Run: headless pygame with SDL's dummy video driver; simulated clock (each Clock.tick advances the game by its frame time, no real sleeping); random seed 0; keys injected as events and as key.get_pressed() state; no mouse input.
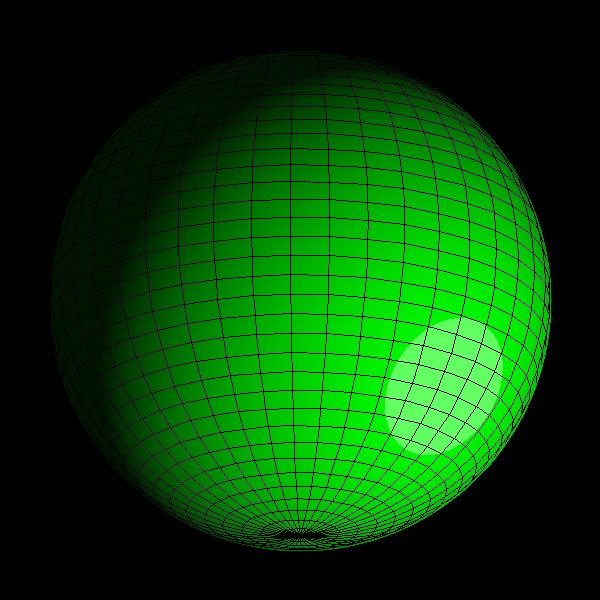
Frame 1 of 4 · flips 1–60 · no input
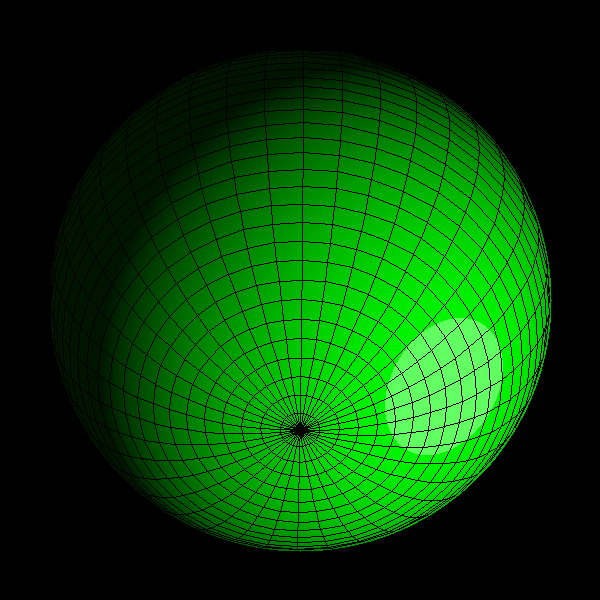
Frame 2 of 4 · flips 61–180 · tapped SPACE, RETURN · held RIGHT (→), D
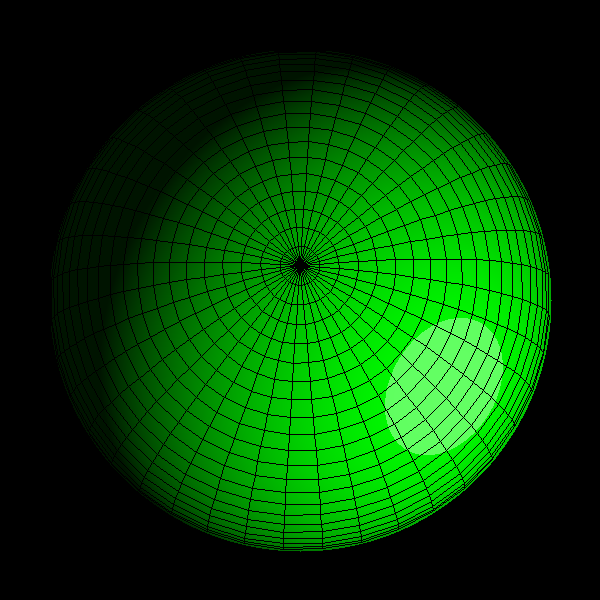
Frame 3 of 4 · flips 181–300 · held DOWN (↓), S
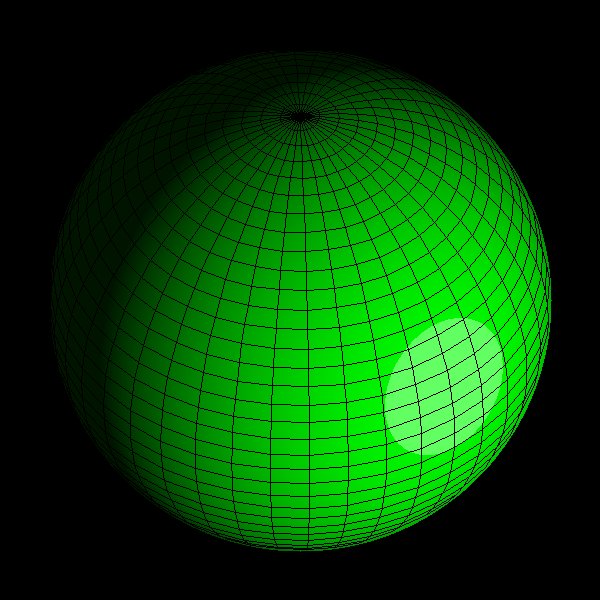
Frame 4 of 4 · flips 301–420 · held LEFT (←), A, UP (↑), W

The pygame program that drew these frames:

import pygame
import math

# Constants
S = 600       # Size of window
R = 250       # Radius of sphere
N1 = 40       # Number of latitudes
DA1 = math.pi / N1 
N2 = 40       # Number of longitudes
DA2 = 2 * math.pi / N2
Nfrhor = 450  # Frames for horizontal rotation
Nfrver = 1100 # Frames for vertical rotation
COL = (0, 0, 0) # Color of lines (Black)

# Vector defining light source
XL, YL, ZL = 1, 1.2, 0.6

def gensurf():
    """Generates the shaded sphere surface to match the BASIC version's look."""
    himg = pygame.Surface((S, S)) # Standard surface, no global transparency
    n = math.sqrt(XL**2 + YL**2 + ZL**2)
    offset = S // 2
    
    # Fill background with black to match the display
    himg.fill((0, 0, 0))

    for x in range(-R + 1, R + 2):
        for z in range(-R + 1, R + 2): 
            dist = math.hypot(x, z) 
            if dist <= R + 1: 
                # Calculate depth (y coordinate)
                y = math.sqrt(max(0, (R + 1)**2 - x**2 - z**2)) 
                
                # Dot product for diffuse reflection
                d = (XL * x + YL * y + ZL * z) / (R * n)
                d = max(0, min(1, d)) # Clamp 0 to 1 
                # Primary Green Surface: _RGB32(0, 20 + 235 * d, 0)
                r, g, b = 0, int(20 + 235 * d), 0 
                
                # Specular Highlight Logic: If d > 0.96 Then PSet (x, z), _RGB32(255, 100 * d)
                # In the original, this PSet overwrites the green with a bright, 
                # slightly transparent white-ish layer.
                if d > 0.96: 
                    # This replicates the "washed out" green look in the original image
                    # by blending white (255) into the existing color.
                    highlight_val = int(100 * d) 
                    r = min(255, r + highlight_val)
                    g = min(255, g + highlight_val)
                    b = min(255, b + highlight_val)
                himg.set_at((x + offset, z + offset), (r, g, b))
    return himg

def main():
    pygame.init()
    screen = pygame.display.set_mode((S, S))
    pygame.display.set_caption("Rotating Sphere")
    clock = pygame.time.Clock()

    hsurf = gensurf()
    
    rothorz = 0.0
    rotvert = 0.0
    offset = S / 2

    # Arrays to store previous coordinates for latitude lines
    xp = [0.0] * (N1 + 2)
    zp = [0.0] * (N1 + 2)

    running = True
    while running:
        for event in pygame.event.get():
            if event.type == pygame.QUIT or (event.type == pygame.KEYDOWN and event.key == pygame.K_ESCAPE):
                running = False

        # Pre-calculate rotation trigonometry
        cos_rotvert = math.cos(rotvert)
        sin_rotvert = math.sin(rotvert)

        # Draw the cached background surface
        screen.blit(hsurf, (0, 0))

        # Main Loop through longitudes and latitudes
        # angle2 = longitude, angle1 = latitude
        for j in range(N2 + 1):
            angle2 = j * DA2
            first = True
            k1 = 0
            
            for i in range(N1 + 1):
                angle1 = i * DA1
                
                # Spherical to Cartesian
                y_orig = R * math.sin(angle1) * math.sin(angle2 + rothorz)
                z_orig = R * math.cos(angle1)
                x = R * math.sin(angle1) * math.cos(angle2 + rothorz)
                
                # Vertical rotation around X axis
                zr = cos_rotvert * z_orig - sin_rotvert * y_orig
                yr = sin_rotvert * z_orig + cos_rotvert * y_orig
                
                # Projection coordinates (shifted to screen center)
                screen_x = x + offset
                screen_z = zr + offset

                if yr >= 0: # Depth testing (is it on the front half?)
                    if not first:
                        # Draw longitude segment (Line to previous point in this loop)
                        pygame.draw.line(screen, COL, (prev_x, prev_z), (screen_x, screen_z))
                        
                        # Draw latitude segment (Line to point from previous longitude)
                        if j > 0:
                            pygame.draw.line(screen, COL, (xp[k1], zp[k1]), (screen_x, screen_z))
                    else:
                        first = False
                
                # Store current for next iteration
                prev_x, prev_z = screen_x, screen_z
                xp[k1] = screen_x
                zp[k1] = screen_z
                k1 += 1

        pygame.display.flip()
        
        # Update rotation angles
        rothorz += (2 * math.pi / Nfrhor)
        if rothorz >= 2 * math.pi: rothorz = 0
        
        rotvert += (2 * math.pi / Nfrver)
        if rotvert >= 2 * math.pi: rotvert = 0

        clock.tick(60)

    pygame.quit()

if __name__ == "__main__":
    main()
